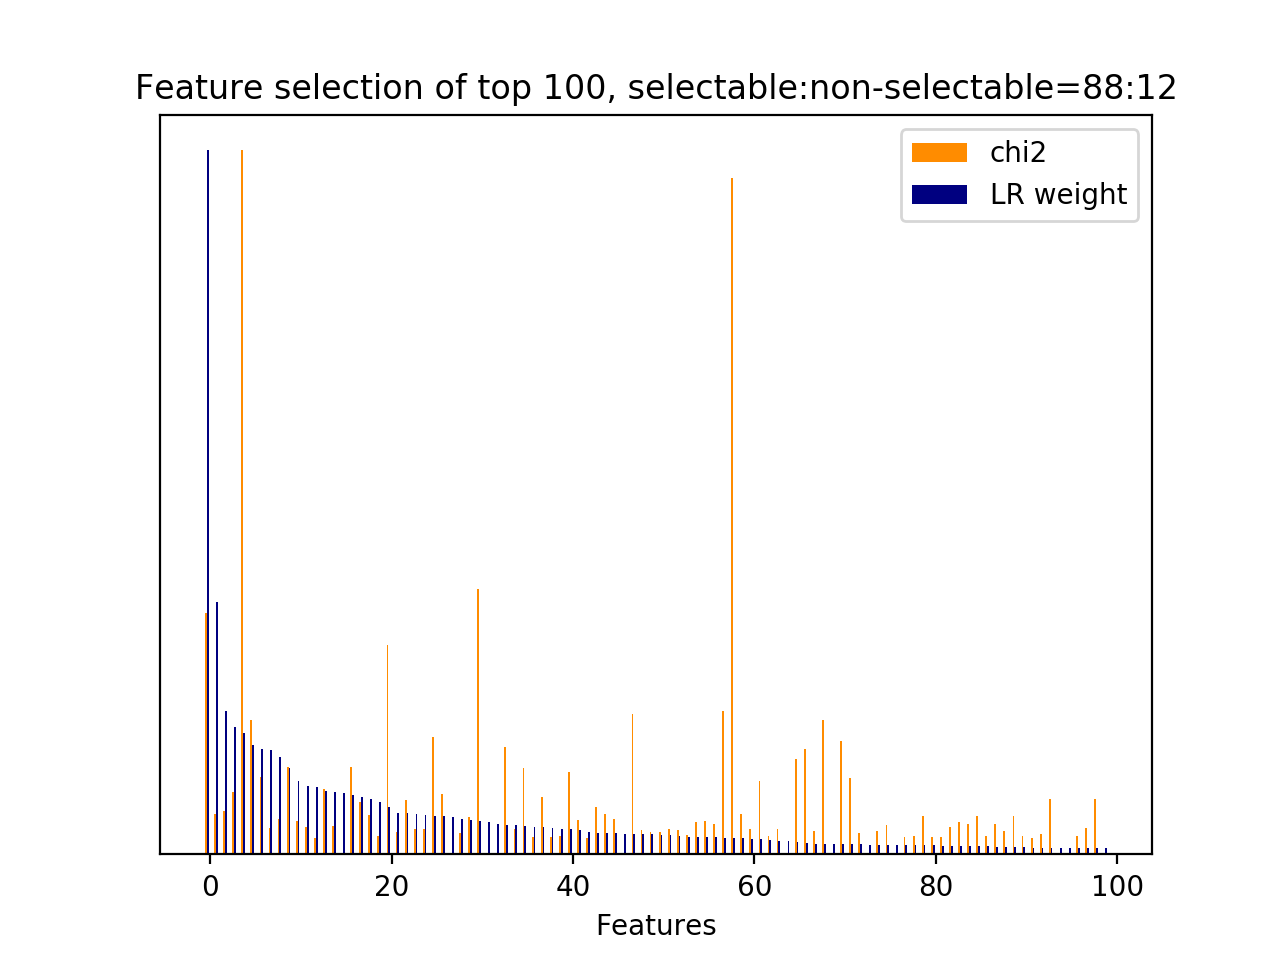

The table this chart was drawn from, first rows:
id, name, prefix, chi2, chi2_rank, clf_weight, clf_weight_rank
8556, 4.1, b'4.1-ngram.next_system_utterance__sorry…, 663.5, 4, 1, 0
43, 3, b'3-time_feature__end_of_session', 110.2, 60, 0.3587, 1
21022, 5, b'5-phrase_feature__noun_phrases__next_s…, 118.7, 53, 0.2035, 2
32983, 7, b'7-syntactic_feature__root_word__next_s…, 172.3, 34, 0.1810, 3
34420, 7, b'7-syntactic_feature__subj_word__next_s…, 1931, 0, 0.1721, 4
5021, 4.1, b'4.1-ngram.next_system_utterance__don', 368.4, 11, 0.1555, 5
5039, 4.1, b'4.1-ngram.next_system_utterance__don u…, 211.5, 28, 0.1499, 6
21422, 5, b'5-phrase_feature__noun_phrases__next_s…, 73.04, 125, 0.1485, 7
22274, 5, b'5-phrase_feature__noun_phrases__next_s…, 98.01, 72, 0.1388, 8
5025, 4.1, b'4.1-ngram.next_system_utterance__don k…, 240.5, 21, 0.1229, 9
20106, 5, b'5-phrase_feature__noun_phrases__next_s…, 91.36, 80, 0.1046, 10
34492, 7, b'7-syntactic_feature__subj_word__next_s…, 74.88, 119, 0.0972, 11
22230, 5, b'5-phrase_feature__noun_phrases__next_s…, 45.33, 243, 0.0962, 12
8565, 4.1, b'4.1-ngram.next_system_utterance__sorry…, 178.4, 32, 0.0902, 13
31096, 7, b'7-syntactic_feature__obj_word__current…, 76.82, 117, 0.0890, 14
34973, 8.1, b'8.1-lda_feature.current_user_utterance…, 0.0000, 261, 0.0879, 15
23343, 5, b'5-phrase_feature__noun_phrases__next_s…, 240.6, 20, 0.0837, 16
32849, 7, b'7-syntactic_feature__root_word__next_s…, 143, 42, 0.0816, 17
31328, 7, b'7-syntactic_feature__obj_word__next_sy…, 107.4, 65, 0.0793, 18
9349, 4.1, b'4.1-ngram.next_system_utterance__turni…, 51.47, 200, 0.0744, 19
5830, 4.1, b'4.1-ngram.next_system_utterance__help', 575, 5, 0.0676, 20
33074, 7, b'7-syntactic_feature__root_word__next_s…, 60.34, 157, 0.0588, 21
33295, 7, b'7-syntactic_feature__root_word__next_s…, 150.6, 39, 0.0582, 22
33299, 7, b'7-syntactic_feature__root_word__next_s…, 68.42, 139, 0.0576, 23
8244, 4.1, b'4.1-ngram.next_system_utterance__scree…, 69.22, 136, 0.0561, 24
8561, 4.1, b'4.1-ngram.next_system_utterance__sorry…, 323, 12, 0.0547, 25
33023, 7, b'7-syntactic_feature__root_word__next_s…, 165.2, 35, 0.0545, 26
34967, 8.1, b'8.1-lda_feature.current_user_utterance…, 0.0000, 267, 0.0527, 27
19957, 5, b'5-phrase_feature__noun_phrases__next_s…, 58.03, 163, 0.0498, 28
20545, 5, b'5-phrase_feature__noun_phrases__next_s…, 103.9, 70, 0.0492, 29
32954, 7, b'7-syntactic_feature__root_word__next_s…, 726.8, 3, 0.0474, 30
34975, 8.1, b'8.1-lda_feature.current_user_utterance…, 0.0000, 259, 0.0455, 31
34970, 8.1, b'8.1-lda_feature.current_user_utterance…, 0.0000, 264, 0.0427, 32
33261, 7, b'7-syntactic_feature__root_word__next_s…, 293.9, 14, 0.0419, 33
29487, 6, b'6-entity_feature__entity__next_system_…, 70.76, 133, 0.0413, 34
32866, 7, b'7-syntactic_feature__root_word__next_s…, 237.1, 23, 0.0401, 35
14252, 5, b'5-phrase_feature__noun_phrases__curren…, 46.48, 240, 0.0384, 36
20023, 5, b'5-phrase_feature__noun_phrases__next_s…, 157.4, 36, 0.0383, 37
9322, 4.1, b'4.1-ngram.next_system_utterance__try', 48.89, 219, 0.0372, 38
33251, 7, b'7-syntactic_feature__root_word__next_s…, 50.81, 204, 0.0363, 39
6328, 4.1, b'4.1-ngram.next_system_utterance__know', 226.4, 25, 0.0362, 40
4919, 4.1, b'4.1-ngram.next_system_utterance__devic…, 95.23, 74, 0.0349, 41
34257, 7, b'7-syntactic_feature__subj_word__next_s…, 44.06, 253, 0.0317, 42
8564, 4.1, b'4.1-ngram.next_system_utterance__sorry…, 129.4, 44, 0.0304, 43
16275, 5, b'5-phrase_feature__noun_phrases__next_s…, 111.9, 58, 0.0299, 44
33329, 7, b'7-syntactic_feature__root_word__next_s…, 96.1, 73, 0.0298, 45
34968, 8.1, b'8.1-lda_feature.current_user_utterance…, 0.0000, 266, 0.0295, 46
9909, 1, b'1-utterance_length.next_user_utterance…, 386.3, 7, 0.0292, 47
33230, 7, b'7-syntactic_feature__root_word__next_s…, 66.55, 141, 0.0290, 48
33076, 7, b'7-syntactic_feature__root_word__next_s…, 62.31, 152, 0.0288, 49
6419, 4.1, b'4.1-ngram.next_system_utterance__learn…, 60.99, 153, 0.0281, 50
32584, 7, b'7-syntactic_feature__root_word__next_s…, 68.7, 138, 0.0274, 51
34559, 7, b'7-syntactic_feature__subj_word__next_s…, 66.53, 142, 0.0257, 52
32326, 7, b'7-syntactic_feature__root_word__curren…, 53.44, 191, 0.0254, 53
36, 2.1, b'2.1-user_action_words.current_user_utt…, 88.18, 83, 0.0252, 54
32813, 7, b'7-syntactic_feature__root_word__next_s…, 92.21, 79, 0.0248, 55
25856, 5, b'5-phrase_feature__noun_phrases__next_u…, 82.8, 110, 0.0246, 56
2946, 1, b'1-utterance_length.next_system_utteran…, 392.8, 6, 0.0240, 57
46, 3, b'3-time_feature__turns_from_start', 1856, 1, 0.0234, 58
14071, 5, b'5-phrase_feature__noun_phrases__curren…, 110, 62, 0.0229, 59
... 212 more rows
